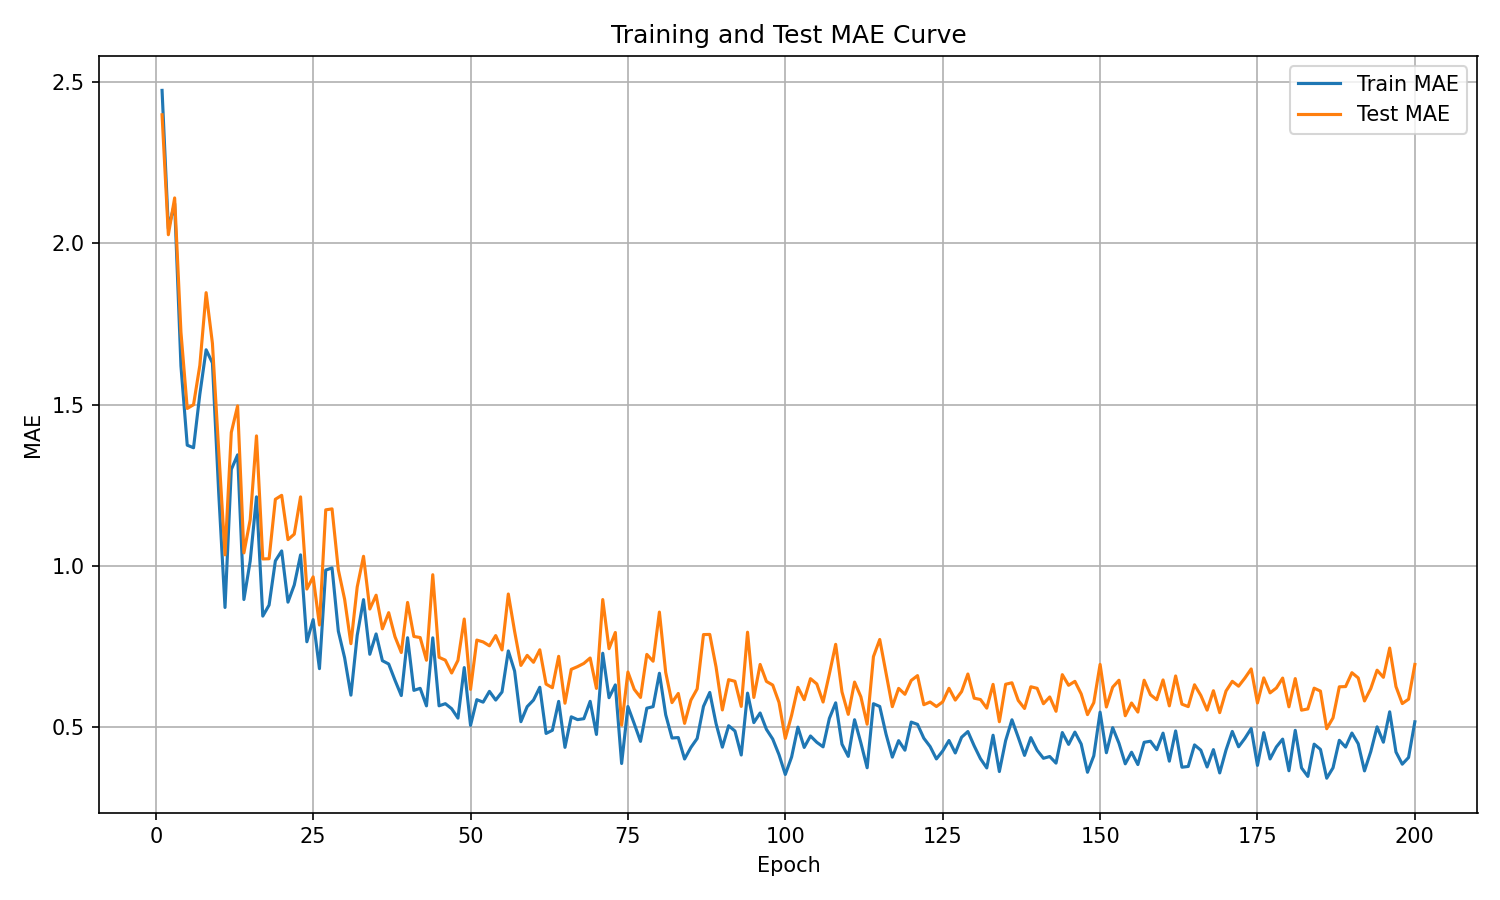

Source data for this figure (header and first rows):
epoch, train_mae, test_mae
1, 2.475, 2.399
2, 2.046, 2.027
3, 2.124, 2.141
4, 1.62, 1.725
5, 1.374, 1.488
6, 1.366, 1.5
7, 1.532, 1.622
8, 1.67, 1.847
9, 1.629, 1.69
10, 1.226, 1.356
11, 0.8705, 1.034
12, 1.299, 1.414
13, 1.344, 1.496
14, 0.8953, 1.04
15, 1.014, 1.143
16, 1.214, 1.403
17, 0.8438, 1.021
18, 0.878, 1.022
19, 1.015, 1.206
20, 1.046, 1.219
21, 0.887, 1.081
22, 0.9404, 1.098
23, 1.034, 1.214
24, 0.7641, 0.9277
25, 0.8329, 0.9655
26, 0.6807, 0.8162
27, 0.9865, 1.173
28, 0.9933, 1.176
29, 0.7971, 0.9874
30, 0.7144, 0.896
31, 0.5985, 0.7582
32, 0.7842, 0.9343
33, 0.8949, 1.029
34, 0.7254, 0.8657
35, 0.7884, 0.9086
36, 0.7054, 0.8043
37, 0.6952, 0.8544
38, 0.6447, 0.7798
39, 0.5973, 0.7307
40, 0.7767, 0.8862
41, 0.6133, 0.7806
42, 0.6197, 0.7773
43, 0.5652, 0.7068
44, 0.7764, 0.9722
45, 0.5654, 0.7159
46, 0.572, 0.707
47, 0.5564, 0.6672
48, 0.5273, 0.7064
49, 0.684, 0.8347
50, 0.5048, 0.6165
51, 0.5845, 0.7694
52, 0.5768, 0.7637
53, 0.6103, 0.7517
54, 0.5832, 0.7834
55, 0.6084, 0.7387
56, 0.7358, 0.9123
57, 0.6732, 0.7964
58, 0.5161, 0.6908
59, 0.5629, 0.722
60, 0.5832, 0.7004
... 140 more rows
